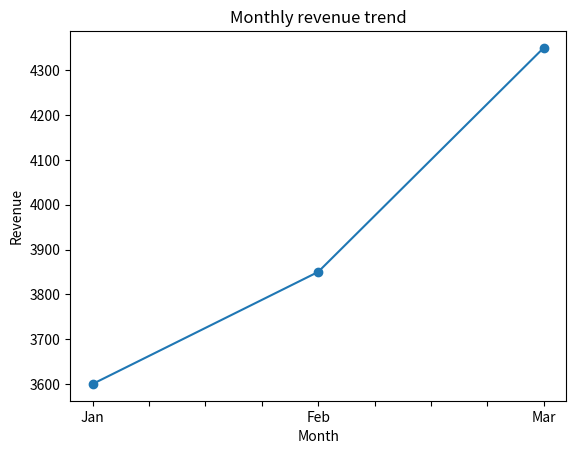
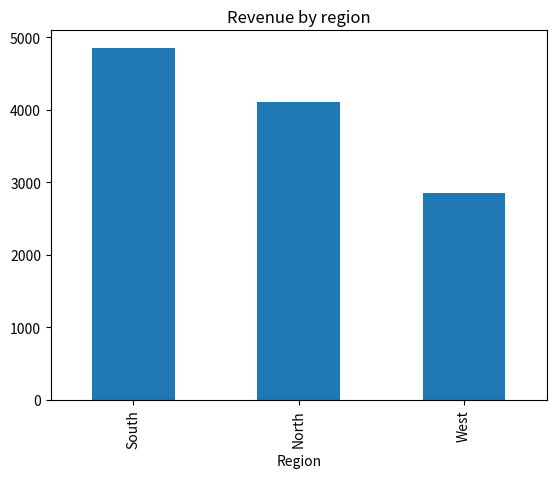
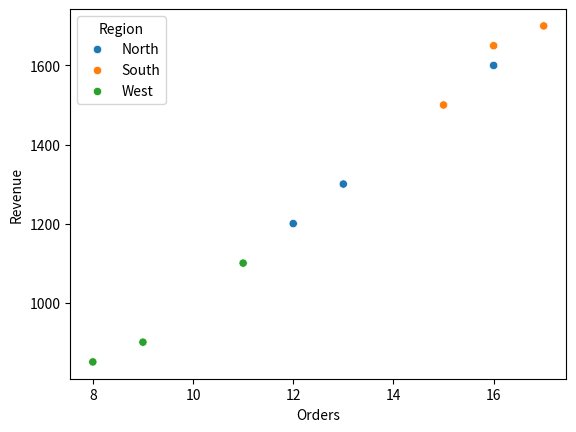

Reproduce these figures in Python, in order.
# 8.0 Practice Dataset Setup
# Definition: Create a reproducible sample dataset used across all examples in this notebook.
# Example: Build the sample DataFrame and confirm it loads before running section techniques.

# Import pandas
import pandas as pd
# Import numpy
import numpy as np
# Import matplotlib.pyplot
import matplotlib.pyplot as plt
# Import seaborn
import seaborn as sns
# Create the sample DataFrame
sales = pd.DataFrame({
 'Month': ['Jan','Jan','Jan','Feb','Feb','Feb','Mar','Mar','Mar'],
 'Region': ['North','South','West'] * 3,
 'Revenue': [1200, 1500, 900, 1300, 1700, 850, 1600, 1650, 1100],
 'Target': [1100, 1400, 1000, 1400, 1600, 1000, 1500, 1750, 1050],
 'Orders': [12, 15, 9, 13, 17, 8, 16, 16, 11]
})
# Run this transformation step
sales['Variance'] = sales['Revenue'] - sales['Target']


# 8.1 Descriptive Analysis
# Definition: Perform descriptive analysis to understand and validate the dataset.
# Example: Run the cell and interpret the output against the section objective.

# Evaluate this expression output
print(sales['Revenue'].describe())
# Evaluate this expression output
print(sales.groupby('Region')['Revenue'].agg(['count','mean','median','sum']))


# 8.2 KPI Analysis
# Definition: Analyze business metrics and explain performance changes.
# Example: Run the cell and interpret the output against the section objective.

# Run this transformation step
sales['AverageOrderValue'] = sales['Revenue'] / sales['Orders']
# Evaluate this expression output
print(sales[['Month','Region','Revenue','Orders','AverageOrderValue']])


# 8.3 Trend Analysis
# Definition: Explore distributions, patterns, and relationships before conclusions.
# Example: Run the cell and interpret the output against the section objective.

# Group records by key before summarization
monthly = sales.groupby('Month', sort=False)['Revenue'].sum()
# Run this transformation step
monthly.plot(marker='o', title='Monthly revenue trend')
# Run this transformation step
plt.ylabel('Revenue')
# Run this transformation step
plt.show()


# 8.4 Comparative Analysis
# Definition: Perform comparative analysis to understand and validate the dataset.
# Example: Run the cell and interpret the output against the section objective.

# Group records by key before summarization
comparison = sales.groupby('Region')['Revenue'].sum().sort_values(ascending=False)
# Run this transformation step
comparison.plot(kind='bar', title='Revenue by region')
# Run this transformation step
plt.show()


# 8.5 Contribution Analysis
# Definition: Analyze business metrics and explain performance changes.
# Example: Run the cell and interpret the output against the section objective.

# Group records by key before summarization
region = sales.groupby('Region')['Revenue'].sum()
# Compute share
share = (region / region.sum() * 100).round(1)
# Evaluate this expression output
print(share)


# 8.6 Variance Analysis
# Definition: Analyze business metrics and explain performance changes.
# Example: Run the cell and interpret the output against the section objective.

# Group records by key before summarization
summary = sales.groupby('Region')[['Revenue','Target','Variance']].sum()
# Run this transformation step
summary['VariancePct'] = summary['Variance'] / summary['Target'] * 100
# Evaluate this expression output
print(summary.round(2))


# 8.7 Root Cause Analysis
# Definition: Analyze business metrics and explain performance changes.
# Example: Run the cell and interpret the output against the section objective.

# Run this transformation step
sales['BelowTarget'] = sales['Revenue'] < sales['Target']
# Evaluate this expression output
print(sales.groupby(['Region','BelowTarget'])['Orders'].agg(['count','mean']))
# Run this transformation step
sns.scatterplot(data=sales, x='Orders', y='Revenue', hue='Region')
# Run this transformation step
plt.show()


# 8.8 Anomaly Analysis
# Definition: Apply a data-mining method and evaluate model behavior.
# Example: Run the cell and interpret the output against the section objective.

# Run this transformation step
sales['RevenueZ'] = (sales['Revenue'] - sales['Revenue'].mean()) / sales['Revenue'].std(ddof=0)
# Evaluate this expression output
print(sales.loc[sales['RevenueZ'].abs() > 1.5, ['Month','Region','Revenue','RevenueZ']])
